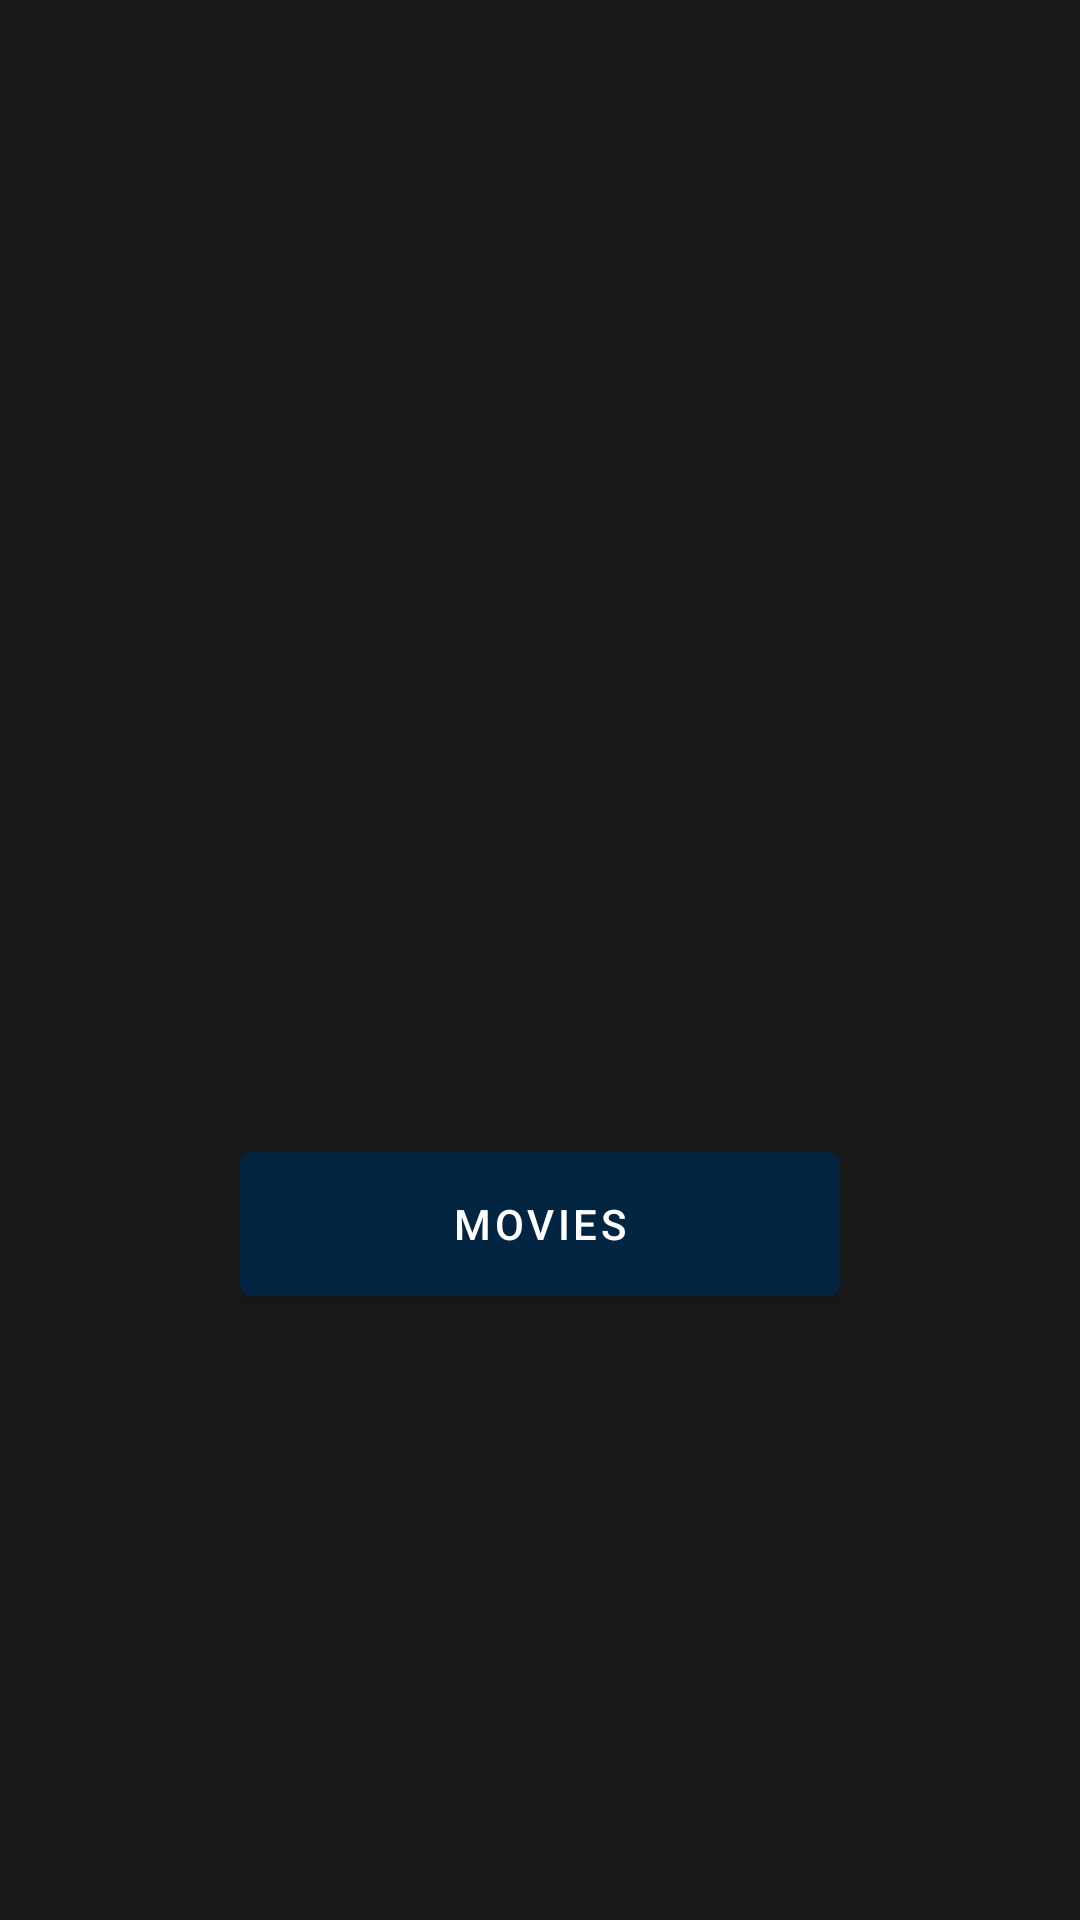

Produce the Android XML layout that renders to this screen, including the resource entries it uses.
<!-- AndroidManifest.xml: application theme AppTheme -->
<!-- res/layout/activity_launcher.xml -->
<?xml version="1.0" encoding="utf-8"?>
<androidx.constraintlayout.widget.ConstraintLayout xmlns:android="http://schemas.android.com/apk/res/android"
    xmlns:app="http://schemas.android.com/apk/res-auto"
    android:layout_width="match_parent"
    android:layout_height="match_parent"
    xmlns:tools="http://schemas.android.com/tools">

    <View
        android:id="@+id/view"
        android:layout_width="match_parent"
        android:layout_height="match_parent"
        android:background="@color/colorLayoutBackground"
        tools:layout_editor_absoluteX="0dp"
        tools:layout_editor_absoluteY="-160dp" />

    <ImageView
        android:id="@+id/logoImageView"
        android:layout_width="wrap_content"
        android:layout_height="wrap_content"
        android:layout_marginTop="176dp"
        android:contentDescription="@string/app_name"
        android:scaleType="centerCrop"
        android:src="@drawable/ic_logo"
        app:layout_constraintEnd_toEndOf="parent"
        app:layout_constraintStart_toStartOf="parent"
        app:layout_constraintTop_toTopOf="@+id/view"
        app:layout_constraintVertical_bias="0.1" />

    <com.google.android.material.button.MaterialButton
        android:id="@+id/movieButton"
        android:layout_width="200dp"
        android:layout_height="60dp"
        android:backgroundTint="@color/colorBackground"
        android:text="@string/movies"
        android:textColor="#FFFFFF"
        app:layout_constraintBottom_toBottomOf="parent"
        app:layout_constraintEnd_toEndOf="parent"
        app:layout_constraintStart_toStartOf="parent"
        app:layout_constraintTop_toBottomOf="@+id/logoImageView"/>

</androidx.constraintlayout.widget.ConstraintLayout>
<!-- resources referenced by this layout -->
<resources>
  <color name="colorBackground">#032541</color>
  <color name="colorLayoutBackground">#E6000000</color>
  <string name="app_name">TheMovieDB</string>
  <string name="movies">Movies</string>
  <style name="AppTheme" parent="Theme.MaterialComponents.Light.NoActionBar">
          
          <item name="colorPrimary">@color/colorPrimary</item>
          <item name="colorPrimaryDark">@color/colorPrimaryDark</item>
          <item name="colorAccent">@color/colorAccent</item>
  
          <item name="windowNoTitle">true</item>
      </style>
  <color name="colorPrimary">#6200EE</color>
  <color name="colorPrimaryDark">#3700B3</color>
  <color name="colorAccent">#03DAC5</color>
</resources>
